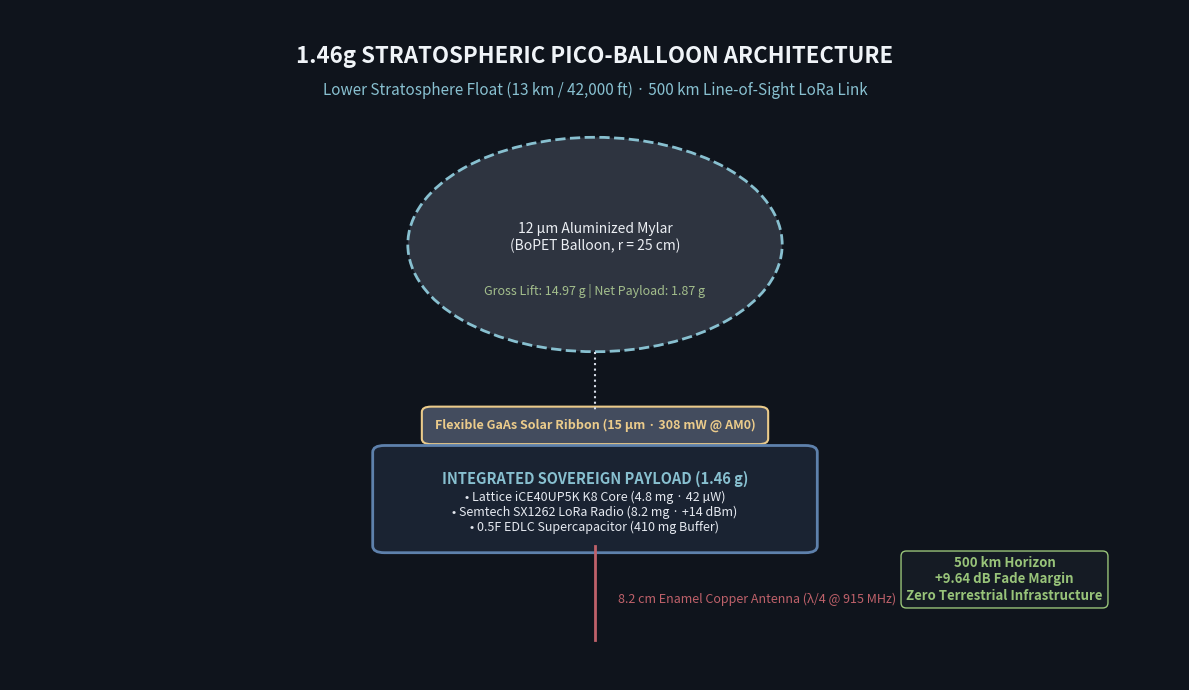

Here is the Python script that generated this plot: (Note: this script raises an exception after producing the figure.)
import matplotlib.pyplot as plt
import matplotlib.patches as patches

fig, ax = plt.subplots(figsize=(12, 7), dpi=150)
fig.patch.set_facecolor('#0f141c')
ax.set_facecolor('#0f141c')

# Title
ax.text(0.5, 0.93, "1.46g STRATOSPHERIC PICO-BALLOON ARCHITECTURE", 
        fontsize=16, fontweight='bold', color='#f0f4f8', ha='center', va='center')
ax.text(0.5, 0.88, "Lower Stratosphere Float (13 km / 42,000 ft) · 500 km Line-of-Sight LoRa Link", 
        fontsize=11, color='#88c0d0', ha='center', va='center')

# Balloon envelope
balloon = patches.Circle((0.5, 0.65), 0.16, facecolor='#2e3440', edgecolor='#88c0d0', linewidth=2, linestyle='--')
ax.add_patch(balloon)
ax.text(0.5, 0.66, "12 µm Aluminized Mylar\n(BoPET Balloon, r = 25 cm)", fontsize=10, color='#eceff4', ha='center', va='center')
ax.text(0.5, 0.58, "Gross Lift: 14.97 g | Net Payload: 1.87 g", fontsize=9, color='#a3be8c', ha='center', va='center')

# Tether
ax.plot([0.5, 0.5], [0.49, 0.40], color='#d8dee9', linewidth=1.5, linestyle=':')

# Solar Strip
solar = patches.FancyBboxPatch((0.36, 0.36), 0.28, 0.04, boxstyle="round,pad=0.008", facecolor='#434c5e', edgecolor='#ebcb8b', linewidth=1.5)
ax.add_patch(solar)
ax.text(0.5, 0.38, "Flexible GaAs Solar Ribbon (15 µm · 308 mW @ AM0)", fontsize=9, fontweight='bold', color='#ebcb8b', ha='center', va='center')

# Payload Pod
pod = patches.FancyBboxPatch((0.32, 0.20), 0.36, 0.14, boxstyle="round,pad=0.01", facecolor='#1a2332', edgecolor='#5e81ac', linewidth=2)
ax.add_patch(pod)

ax.text(0.5, 0.30, "INTEGRATED SOVEREIGN PAYLOAD (1.46 g)", fontsize=10.5, fontweight='bold', color='#88c0d0', ha='center', va='center')
ax.text(0.5, 0.25, "• Lattice iCE40UP5K K8 Core (4.8 mg · 42 µW)\n• Semtech SX1262 LoRa Radio (8.2 mg · +14 dBm)\n• 0.5F EDLC Supercapacitor (410 mg Buffer)", 
        fontsize=9, color='#e5e9f0', ha='center', va='center')

# Antenna
ax.plot([0.5, 0.5], [0.20, 0.06], color='#bf616a', linewidth=2)
ax.text(0.52, 0.12, "8.2 cm Enamel Copper Antenna (λ/4 @ 915 MHz)", fontsize=9, color='#bf616a', ha='left', va='center')

# Ray / Horizon text
ax.text(0.85, 0.15, "500 km Horizon\n+9.64 dB Fade Margin\nZero Terrestrial Infrastructure", 
        fontsize=9.5, fontweight='bold', color='#98c379', ha='center', va='center',
        bbox=dict(boxstyle="round,pad=0.4", facecolor="#151b24", edgecolor="#98c379"))

ax.set_xlim(0, 1)
ax.set_ylim(0, 1)
ax.axis('off')

plt.tight_layout()
plt.savefig('/home/magesguild/research/02-regulus-and-hardware/paper-unconventional-materials/assets/stratospheric_balloon_diagram.png', dpi=200, facecolor=fig.get_facecolor(), edgecolor='none')
print("Generated stratospheric_balloon_diagram.png successfully!")
